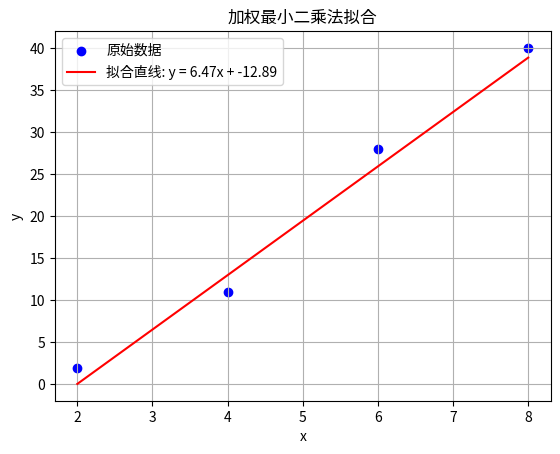

Python code for this plot:
import numpy as np

# 输入数据
x = np.array([2,4,6,8], dtype=float)
y = np.array([2,11,28,40], dtype=float)
weights = np.array([14,27,12,1], dtype=float)  # 权重

print("输入数据：")
for xi, yi, wi in zip(x, y, weights):
    print(f"x = {xi}, y = {yi:.2f}, weight = {wi}")

# 构造设计矩阵 X（包含常数项）
X = np.column_stack((x, np.ones_like(x)))

# 构造权重矩阵 W
W = np.diag(weights)

print("\n设计矩阵 X：")
print(X)

print("\n权重矩阵 W：")
print(W)

# 计算加权正规方程系数矩阵和右侧向量
XTWX = X.T @ W @ X
XTWy = X.T @ W @ y

print("\nXTWX（加权正规方程左侧）：")
print(XTWX)

print("\nXTWy（加权正规方程右侧）：")
print(XTWy)

# 解正规方程
coeffs = np.linalg.solve(XTWX, XTWy)

a, b = coeffs
print("\n解得参数：")
print(f"斜率 a = {a:.4f}")
print(f"截距 b = {b:.4f}")

# 计算拟合值
y_fit = a * x + b

print("\n拟合结果：")
for xi, yi, yf in zip(x, y, y_fit):
    print(f"x = {xi}, 实际 y = {yi:.2f}, 拟合 y = {yf:.4f}")

# 可视化（可选）
import matplotlib.pyplot as plt

plt.scatter(x, y, color='blue', label='原始数据')
plt.plot(x, y_fit, color='red', label=f'拟合直线: y = {a:.2f}x + {b:.2f}')
plt.xlabel('x')
plt.ylabel('y')
plt.legend()
plt.title('加权最小二乘法拟合')
plt.grid(True)
plt.show()